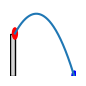
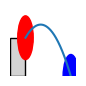
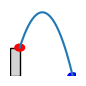
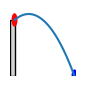
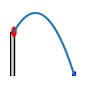
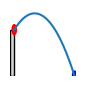
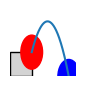
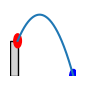
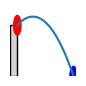
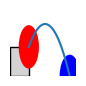

Reproduce these figures in Python, in order.
import matplotlib.pyplot as plt
import os
import math
import numpy as np
import random
from matplotlib.patches import Rectangle

# CONSTANTS
GRAVITY = 9.8
TIME_STEPS = 0.01
BALL_RADIUS = 1.5 

MIN_LAUNCH_ANGLE = 5
MAX_LAUNCH_ANGLE = 85
MIN_LAUNCH_HEIGHT = 2
MAX_LAUNCH_HEIGHT = 15

if not os.path.exists('./causal_data/projectile'):
    os.makedirs('./causal_data/projectile')

def calculate_initial_velocity(angle, height, range_):
    # initial velocity
    v_squared = (range_ * GRAVITY) / np.sin(2 * np.radians(angle))
    v_y = np.sqrt(2 * GRAVITY * height)
    initial_velocity = np.sqrt(v_squared + v_y**2)
    return initial_velocity

def calculate_trajectory(angle, height, initial_velocity):

    angle_rad = np.radians(angle)

    speed_x = initial_velocity * np.cos(angle_rad)
    speed_y = initial_velocity * np.sin(angle_rad)

    time = 0
    x = 3 
    y = height

    x_values = [x]
    y_values = [y]

    while y >= 0:
        
        time += TIME_STEPS
        x = 3 + speed_x * time
        y = height + speed_y * time - 0.5 * GRAVITY * (time ** 2)

        x_values.append(x)
        y_values.append(y)

    return x_values, y_values

num_samples = 10

for i in range(num_samples):

    angle_deg = np.random.uniform(MIN_LAUNCH_ANGLE, MAX_LAUNCH_ANGLE)
    height = np.random.uniform(MIN_LAUNCH_HEIGHT, MAX_LAUNCH_HEIGHT)
    
    # Horizontal range based on height
    max_range = 3 * np.sqrt((2 * height) / GRAVITY)
    range_ = np.random.uniform(0.5, 1) * max_range 

    initial_velocity = calculate_initial_velocity(angle_deg, height, range_)
    x_values, y_values = calculate_trajectory(angle_deg, height, initial_velocity)

    fig, ax = plt.subplots(figsize=(96/100, 96/100), dpi=100)

    # Plot trajectory
    ax.plot(x_values, y_values)
    
    # Launching platform
    rect = Rectangle((0, 0), 3, height, linewidth=1, edgecolor='black', facecolor='lightgray')
    ax.add_patch(rect)
    
    # Ball initial position
    ax.add_patch(plt.Circle((3, height), radius=BALL_RADIUS, color='red'))
    
    # Ball final position
    ax.add_patch(plt.Circle((x_values[-1], y_values[-1]), radius=BALL_RADIUS, color='blue'))

    ax.set_xticks([])
    ax.set_yticks([])
    ax.set_xlim(0, max(x_values) + 1)
    ax.set_ylim(0, max(y_values) + 1)

    plt.axis('off')

    plt.tight_layout()

    plt.savefig(f'./causal_data/projectile/projectile_{i+1}.png', dpi=96)
    plt.close()
